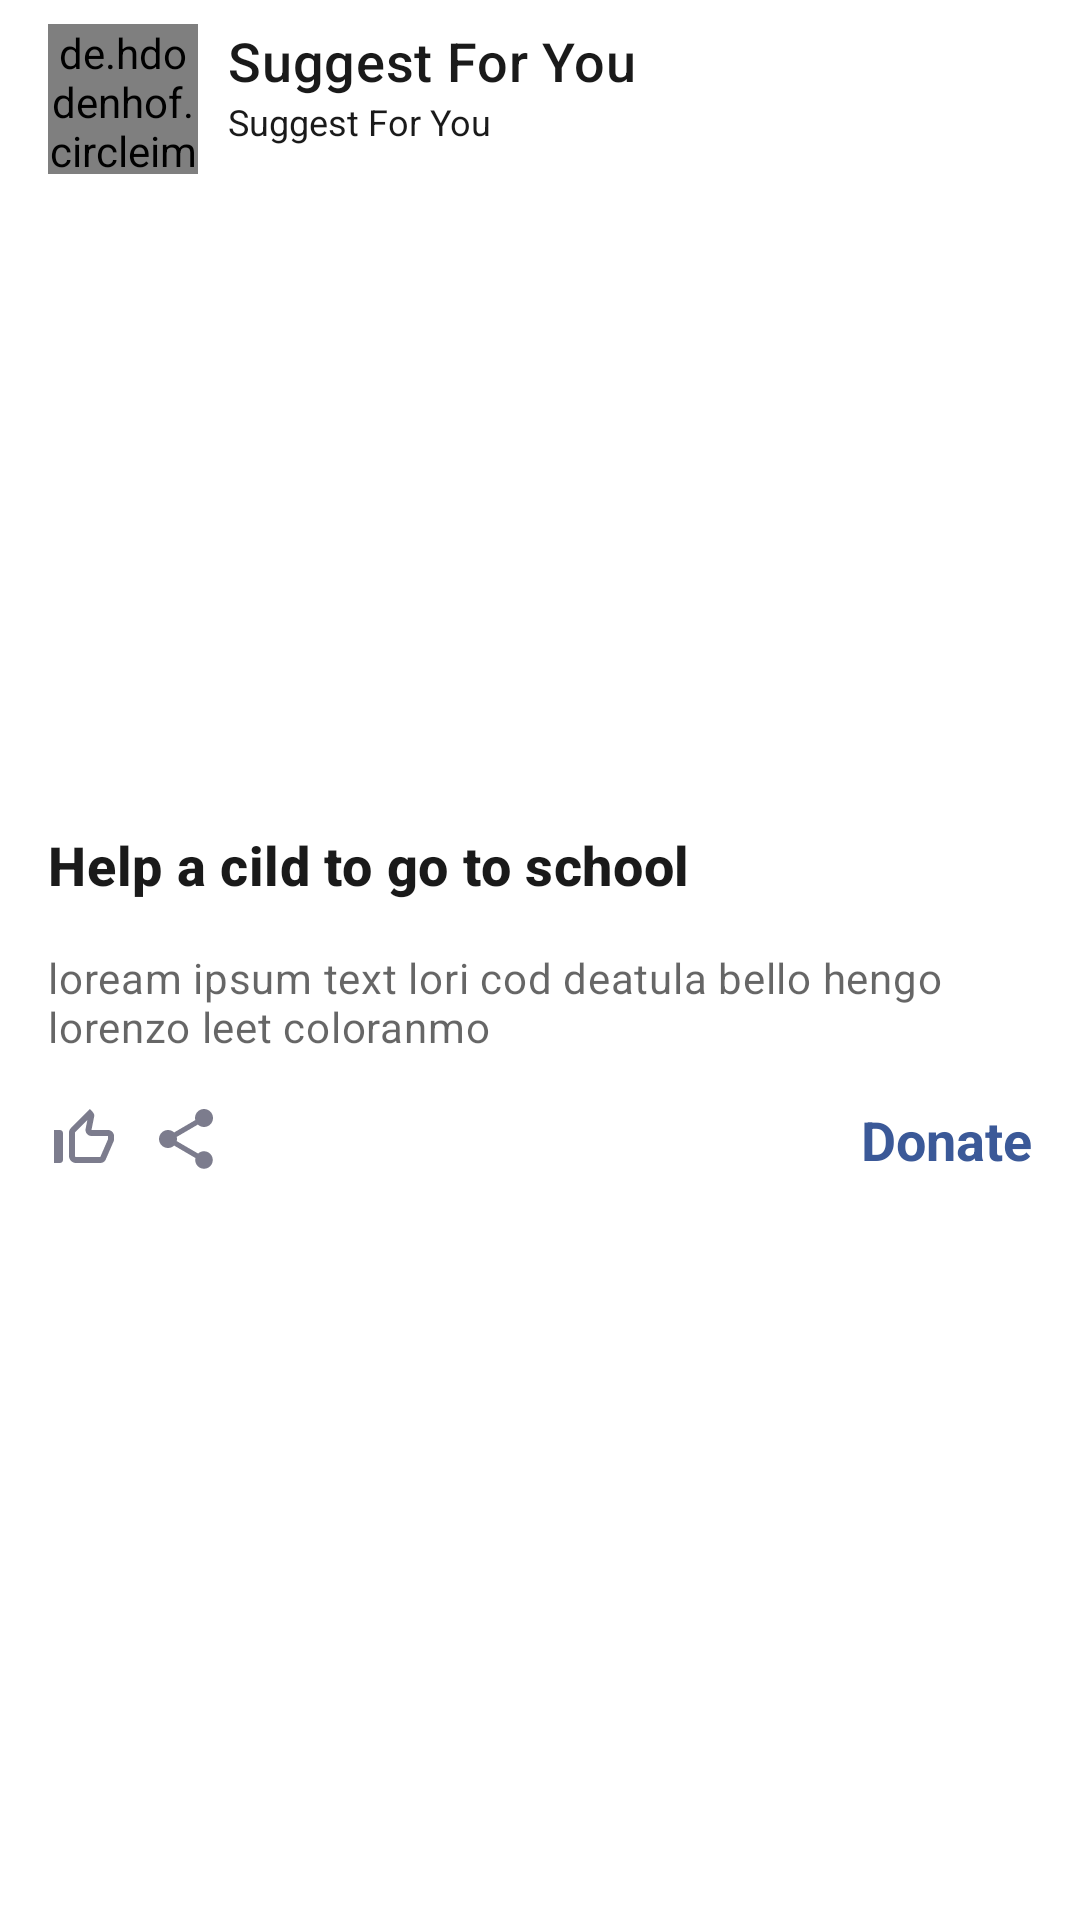

Here is an Android app screen rendered from its layout file. Give the layout XML and the strings, colors and styles it references.
<!-- AndroidManifest.xml: application theme Theme.Caregiver -->
<!-- res/layout/charity_card.xml -->
<?xml version="1.0" encoding="utf-8"?>
<com.google.android.material.card.MaterialCardView xmlns:android="http://schemas.android.com/apk/res/android"
    xmlns:app="http://schemas.android.com/apk/res-auto"
    android:layout_width="match_parent"
    android:layout_height="wrap_content"
    android:layout_marginBottom="10dp"
    app:cardCornerRadius="0dp">

    <LinearLayout
        android:layout_width="match_parent"
        android:layout_height="wrap_content"
        android:orientation="vertical">

        <LinearLayout
            android:layout_width="match_parent"
            android:layout_height="wrap_content"
            android:orientation="horizontal"
            android:paddingLeft="16dp"
            android:paddingTop="8dp"
            android:paddingRight="16dp"
            android:paddingBottom="8dp">

            <de.hdodenhof.circleimageview.CircleImageView
                android:id="@+id/profileImg"
                android:layout_width="50dp"
                android:layout_height="50dp"
                android:src="@drawable/profileimg"
                app:civ_border_color="#E42424"
                app:civ_border_width="2dp" />

            <LinearLayout
                android:layout_width="match_parent"
                android:layout_height="wrap_content"
                android:orientation="vertical"
                android:layout_marginLeft="10dp"
                >

                <TextView
                    android:id="@+id/username"
                    android:layout_width="wrap_content"
                    android:layout_height="wrap_content"
                    android:layout_weight="1"
                    android:text="Suggest For You"
                    android:textAppearance="?attr/textAppearanceHeadline6"
                    android:textColor="@color/secondry_black"
                    android:textSize="18dp" />

                <TextView
                    android:id="@+id/createdTime"
                    android:layout_width="wrap_content"
                    android:layout_height="wrap_content"
                    android:layout_weight="1"
                    android:text="Suggest For You"
                    android:textColor="@color/secondry_black"
                    android:textSize="12dp" />
            </LinearLayout>
        </LinearLayout>


        
        <ImageView
            android:id="@+id/image"
            android:layout_width="match_parent"
            android:layout_height="194dp"
            android:contentDescription="Help a cild to go to school"
            android:scaleType="centerCrop" />


        <LinearLayout
            android:layout_width="match_parent"
            android:layout_height="wrap_content"
            android:orientation="vertical"
            android:padding="16dp">

            
            <TextView
                android:id="@+id/header"
                android:layout_width="wrap_content"
                android:layout_height="wrap_content"
                android:text="Help a cild to go to school"
                android:textSize="18dp"
                android:textAppearance="?attr/textAppearanceHeadline6"
                android:textColor="@color/secondry_black"
                android:textStyle="bold" />

            <TextView
                android:id="@+id/description"
                android:layout_width="wrap_content"
                android:layout_height="wrap_content"
                android:layout_marginTop="16dp"
                android:text="loream ipsum text lori cod deatula bello hengo lorenzo leet coloranmo"
                android:textAppearance="?attr/textAppearanceBody2"
                android:textColor="?android:attr/textColorSecondary"
                />


        </LinearLayout>

        
        <LinearLayout
            android:layout_width="wrap_content"
            android:layout_height="wrap_content"
            android:orientation="horizontal"
            android:paddingLeft="16dp"
            android:paddingRight="16dp"
            android:paddingBottom="16dp">

            <ImageView
                android:id="@+id/imageView2"
                android:layout_width="match_parent"
                android:layout_height="wrap_content"
                android:layout_marginRight="10dp"
                app:srcCompat="@drawable/thumb_up" />

            <ImageView
                android:id="@+id/share"
                android:layout_width="match_parent"
                android:layout_height="wrap_content"
                app:srcCompat="@drawable/share_icon" />


            <View
                android:layout_width="0dp"
                android:layout_height="0dp"
                android:layout_weight="1" />


            <TextView
                android:id="@+id/DonateButton"
                android:layout_width="wrap_content"
                android:layout_height="wrap_content"
                android:background="@android:color/transparent"
                android:text="Donate"
                android:textColor="#3B5998"
                android:textSize="18dp"
                android:textStyle="bold" />


        </LinearLayout>

    </LinearLayout>

</com.google.android.material.card.MaterialCardView>
<!-- resources referenced by this layout -->
<resources>
  <color name="secondry_black">#1a1a1a</color>
  <!-- drawable profileimg: jpg bitmap (drawable, 8514 bytes) -->
  <!-- drawable share_icon (drawable) -->
  <vector android:alpha="0.9" android:autoMirrored="true"
      android:height="24dp" android:tint="#6D6D80"
      android:viewportHeight="24" android:viewportWidth="24"
      android:width="24dp" xmlns:android="http://schemas.android.com/apk/res/android">
      <path android:fillColor="@android:color/white" android:pathData="M18,16.08c-0.76,0 -1.44,0.3 -1.96,0.77L8.91,12.7c0.05,-0.23 0.09,-0.46 0.09,-0.7s-0.04,-0.47 -0.09,-0.7l7.05,-4.11c0.54,0.5 1.25,0.81 2.04,0.81 1.66,0 3,-1.34 3,-3s-1.34,-3 -3,-3 -3,1.34 -3,3c0,0.24 0.04,0.47 0.09,0.7L8.04,9.81C7.5,9.31 6.79,9 6,9c-1.66,0 -3,1.34 -3,3s1.34,3 3,3c0.79,0 1.5,-0.31 2.04,-0.81l7.12,4.16c-0.05,0.21 -0.08,0.43 -0.08,0.65 0,1.61 1.31,2.92 2.92,2.92 1.61,0 2.92,-1.31 2.92,-2.92s-1.31,-2.92 -2.92,-2.92z"/>
  </vector>
  <!-- drawable thumb_up (drawable) -->
  <vector android:alpha="0.9" android:autoMirrored="true"
      android:height="24dp" android:tint="#6D6D80"
      android:viewportHeight="24" android:viewportWidth="24"
      android:width="24dp" xmlns:android="http://schemas.android.com/apk/res/android">
      <path android:fillColor="@android:color/white" android:pathData="M13.11,5.72l-0.57,2.89c-0.12,0.59 0.04,1.2 0.42,1.66 0.38,0.46 0.94,0.73 1.54,0.73H20v1.08L17.43,18H9.34c-0.18,0 -0.34,-0.16 -0.34,-0.34V9.82l4.11,-4.1M14,2L7.59,8.41C7.21,8.79 7,9.3 7,9.83v7.83C7,18.95 8.05,20 9.34,20h8.1c0.71,0 1.36,-0.37 1.72,-0.97l2.67,-6.15c0.11,-0.25 0.17,-0.52 0.17,-0.8V11c0,-1.1 -0.9,-2 -2,-2h-5.5l0.92,-4.65c0.05,-0.22 0.02,-0.46 -0.08,-0.66 -0.23,-0.45 -0.52,-0.86 -0.88,-1.22L14,2zM4,9H2v11h2c0.55,0 1,-0.45 1,-1v-9c0,-0.55 -0.45,-1 -1,-1z"/>
  </vector>
  <style name="Theme.Caregiver" parent="Theme.MaterialComponents.DayNight.NoActionBar">
          
          <item name="colorPrimary">@color/purple_500</item>
          <item name="colorPrimaryVariant">@color/purple_700</item>
          <item name="colorOnPrimary">@color/white</item>
          
          <item name="colorSecondary">@color/teal_200</item>
          <item name="colorSecondaryVariant">@color/teal_700</item>
          <item name="colorOnSecondary">@color/black</item>
          
          <item name="android:statusBarColor">?attr/colorPrimaryVariant</item>
          
      </style>
  <color name="purple_500">#FF6200EE</color>
  <color name="purple_700">#FF3700B3</color>
  <color name="white">#FFFFFFFF</color>
  <color name="teal_200">#FF03DAC5</color>
  <color name="teal_700">#FF018786</color>
  <color name="black">#FF000000</color>
</resources>
